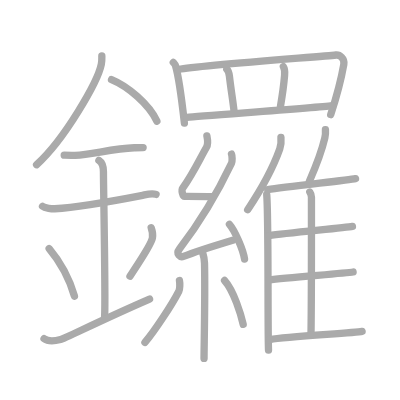
t = 0.00 s
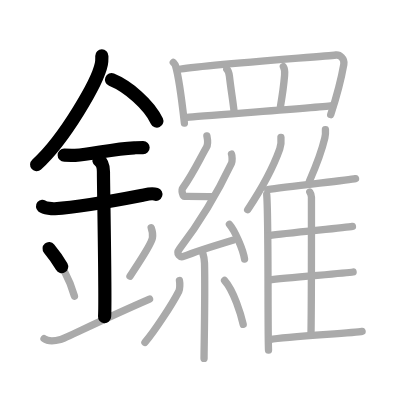
t = 5.40 s
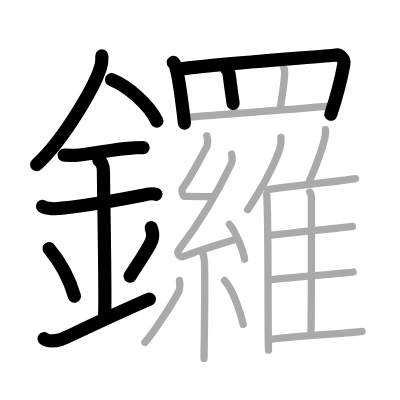
t = 10.80 s
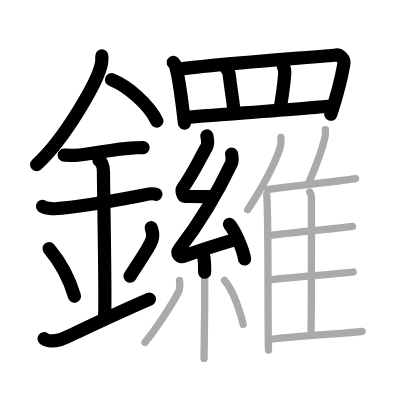
t = 16.20 s
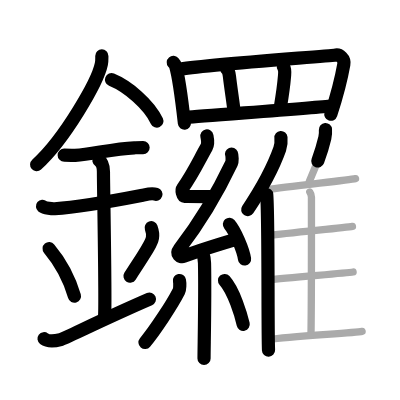
t = 21.60 s
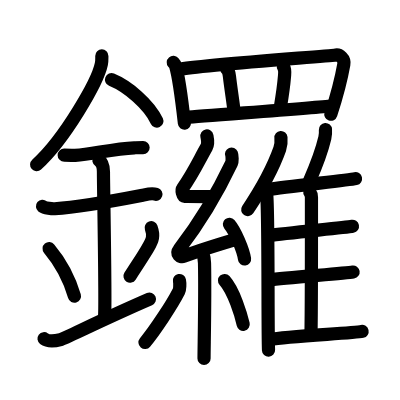
t = 27.00 s

The animated SVG that drew these frames (rendered in a browser with its animation timeline set to each time). Animation: 27 SMIL elements (animate=27); one cycle of 27.00 s.

<?xml version="1.0" standalone="no"?>
<!DOCTYPE svg PUBLIC "-//W3C//DTD SVG 1.1//EN"   "http://www.w3.org/Graphics/SVG/1.1/DTD/svg11.dtd">
<svg width="400px" height="400px"  version="1.1" xmlns="http://www.w3.org/2000/svg">
  <defs>
    <marker id="Triangle" viewBox="0 0 10 10" refX="0" refY="5" markerUnits="strokeWidth" markerWidth="3" style="stroke-opacity:0%;fill:#aaaaaa;" markerHeight="2" orient="auto">
      <path d="M 0 0 L 10 5 L 0 10 z" />
    </marker>
    
    <marker id="Arrow" viewBox="0 0 10 10" refX="5" refY="5" markerUnits="strokeWidth" markerWidth="1.8" style="stroke-opacity:0%;fill:#770000;" markerHeight="2" orient="auto">
      <path d="M 0 4 L 6 4 L 4 1 L 10 5 L 4 9 L 6 6 L 0 6 z" />
        <circle cx="5" cy="5" r="5" />
      </marker>
    
    <marker id="TriangleRed" viewBox="0 0 10 10" refX="0" refY="5" markerUnits="strokeWidth" markerWidth="3" style="stroke-opacity:0%;fill:#CC0000;" markerHeight="2" orient="auto">
      <path d="M 0 0 L 10 5 L 0 10 z" />
    </marker>
    
    <marker id="ArrowRed" viewBox="0 0 10 10" refX="5" refY="5" markerUnits="strokeWidth" markerWidth="1.8" style="stroke-opacity:0%;fill:#CC0000;" markerHeight="2" orient="auto">
      <path d="M 0 4 L 6 4 L 4 1 L 10 5 L 4 9 L 6 6 L 0 6 z" />
        <circle cx="5" cy="5" r="5" />
      </marker>
    
  </defs>
  
  <path style="fill:#ffffff; fill-opacity:100%; fill-rule:evenodd; stroke-width:0;" d="M 0 0 L 400px 0 L 400px 400px L 0 400px L 0 0" />

  <g transform="scale(3.6697247706422 3.6697247706422)">
<path style="fill:none; fill-opacity:0%; fill-rule:evenodd; stroke:#aaaaaa; stroke-opacity:100%; stroke-width: 1.5pt; stroke-linejoin:round; stroke-linecap:round;" d="M27.75 15.24c0 0.75 0.05 1.35-0.14 2.26c-0.95 4.71-9.94 20.41-17.64 27.38"></path>
<path style="fill:none; fill-opacity:0%; fill-rule:evenodd; stroke:#aaaaaa; stroke-opacity:100%; stroke-width: 1.5pt; stroke-linejoin:round; stroke-linecap:round;" d="M30.39 21.71C34.86 23.54 40.57 28.4 42.75 33"></path>
<path style="fill:none; fill-opacity:0%; fill-rule:evenodd; stroke:#aaaaaa; stroke-opacity:100%; stroke-width: 1.5pt; stroke-linejoin:round; stroke-linecap:round;" d="M17.5 42.28c1.68 0 2.44 0.11 2.98 0.07c4.84-0.37 10.42-1.82 16.12-2.08c0.82-0.04 1-0.06 2.4-0.06"></path>
<path style="fill:none; fill-opacity:0%; fill-rule:evenodd; stroke:#aaaaaa; stroke-opacity:100%; stroke-width: 1.5pt; stroke-linejoin:round; stroke-linecap:round;" d="M11.59 56.21c0.62 0.51 2.69 0.71 3.33 0.67c6.33-0.38 18.58-2.62 23.94-3.66c0.77-0.15 2.39-0.71 3.67-0.26"></path>
<path style="fill:none; fill-opacity:0%; fill-rule:evenodd; stroke:#aaaaaa; stroke-opacity:100%; stroke-width: 1.5pt; stroke-linejoin:round; stroke-linecap:round;" d="M26.95 43.69c1.24 0.78 1.24 2.52 1.24 3.14c0 4.35 0.62 35.13 0.31 39.48"></path>
<path style="fill:none; fill-opacity:0%; fill-rule:evenodd; stroke:#aaaaaa; stroke-opacity:100%; stroke-width: 1.5pt; stroke-linejoin:round; stroke-linecap:round;" d="M13.39 67.76c4.08 4.85 6.07 10.11 6.9 12.94"></path>
<path style="fill:none; fill-opacity:0%; fill-rule:evenodd; stroke:#aaaaaa; stroke-opacity:100%; stroke-width: 1.5pt; stroke-linejoin:round; stroke-linecap:round;" d="M41.2 62.05c0.3 0.84 0.46 2.06 0.34 2.76c-0.3 1.81-2.71 5.13-6.12 10.47"></path>
<path style="fill:none; fill-opacity:0%; fill-rule:evenodd; stroke:#aaaaaa; stroke-opacity:100%; stroke-width: 1.5pt; stroke-linejoin:round; stroke-linecap:round;" d="M12 92.29c1.25 0.94 2.75 0.7 4.5 0.24c1.29-0.35 11.25-5.4 24.25-11.03"></path>
<path style="fill:none; fill-opacity:0%; fill-rule:evenodd; stroke:#aaaaaa; stroke-opacity:100%; stroke-width: 1.5pt; stroke-linejoin:round; stroke-linecap:round;" d="M47.22 17.01c0.24 0.28 0.49 0.52 0.6 0.88c0.85 2.82 1.86 10.59 2.43 15.65"></path>
<path style="fill:none; fill-opacity:0%; fill-rule:evenodd; stroke:#aaaaaa; stroke-opacity:100%; stroke-width: 1.5pt; stroke-linejoin:round; stroke-linecap:round;" d="M48.74 18.92c5.37-1.1 39.92-3.56 42.77-3.93c1.04-0.14 2.46 0.95 2.18 2.54c-0.58 3.3-2.02 8.98-3.57 13.7"></path>
<path style="fill:none; fill-opacity:0%; fill-rule:evenodd; stroke:#aaaaaa; stroke-opacity:100%; stroke-width: 1.5pt; stroke-linejoin:round; stroke-linecap:round;" d="M61.81 18.85c0.44 0.4 0.61 1.06 0.71 1.92c0.38 3.38 1.14 8.03 1.27 9.72"></path>
<path style="fill:none; fill-opacity:0%; fill-rule:evenodd; stroke:#aaaaaa; stroke-opacity:100%; stroke-width: 1.5pt; stroke-linejoin:round; stroke-linecap:round;" d="M77.22 18.17c0.53 0.83 0.4 1.57 0.31 2.59c-0.31 3.66-0.87 6.85-1.12 8.31"></path>
<path style="fill:none; fill-opacity:0%; fill-rule:evenodd; stroke:#aaaaaa; stroke-opacity:100%; stroke-width: 1.5pt; stroke-linejoin:round; stroke-linecap:round;" d="M51.02 32c3.35-0.42 34.87-2.55 39.47-3.19"></path>
<path style="fill:none; fill-opacity:0%; fill-rule:evenodd; stroke:#aaaaaa; stroke-opacity:100%; stroke-width: 1.5pt; stroke-linejoin:round; stroke-linecap:round;" d="M56.38 37.05c0.22 1.09 0.45 2.09-0.11 3.08c-1.91 3.33-3.54 6.98-6.48 11.15c-0.41 0.58 0.01 2.22 0.5 2.22c2.71 0.01 5.21 0.01 7.6 0.1"></path>
<path style="fill:none; fill-opacity:0%; fill-rule:evenodd; stroke:#aaaaaa; stroke-opacity:100%; stroke-width: 1.5pt; stroke-linejoin:round; stroke-linecap:round;" d="M63.09 41.99c0.19 0.47 0.24 1.99 0 2.5c-3.75 7.88-9 16.59-14.15 23.29c-1.18 1.54 0.29 2.41 1.06 2.1c3.22-1.31 9.27-3.17 13.42-4.42"></path>
<path style="fill:none; fill-opacity:0%; fill-rule:evenodd; stroke:#aaaaaa; stroke-opacity:100%; stroke-width: 1.5pt; stroke-linejoin:round; stroke-linecap:round;" d="M62.52 61.13c1.45 1.67 3.75 6.86 4.12 9.46"></path>
<path style="fill:none; fill-opacity:0%; fill-rule:evenodd; stroke:#aaaaaa; stroke-opacity:100%; stroke-width: 1.5pt; stroke-linejoin:round; stroke-linecap:round;" d="M55.1 68.4c0.04 0.29 0.59 1.5 0.63 3.31c0.2 8.74-0.13 22.98-0.13 25.96"></path>
<path style="fill:none; fill-opacity:0%; fill-rule:evenodd; stroke:#aaaaaa; stroke-opacity:100%; stroke-width: 1.5pt; stroke-linejoin:round; stroke-linecap:round;" d="M48.9 76.44c0.16 0.79 0.13 2.35-0.16 2.91c-1.88 3.69-6.58 10.8-9.24 13.97"></path>
<path style="fill:none; fill-opacity:0%; fill-rule:evenodd; stroke:#aaaaaa; stroke-opacity:100%; stroke-width: 1.5pt; stroke-linejoin:round; stroke-linecap:round;" d="M61.19 76.44c2.54 2.82 4.49 9.38 5.08 11.95"></path>
<path style="fill:none; fill-opacity:0%; fill-rule:evenodd; stroke:#aaaaaa; stroke-opacity:100%; stroke-width: 1.5pt; stroke-linejoin:round; stroke-linecap:round;" d="M76.56 37.47c0.09 0.99-0.03 2.28-0.33 3.13c-1.92 5.4-4.35 9.97-8.74 16.54"></path>
<path style="fill:none; fill-opacity:0%; fill-rule:evenodd; stroke:#aaaaaa; stroke-opacity:100%; stroke-width: 1.5pt; stroke-linejoin:round; stroke-linecap:round;" d="M72.68 53c0.53 6.29 0.24 36.87 0.49 42.4"></path>
<path style="fill:none; fill-opacity:0%; fill-rule:evenodd; stroke:#aaaaaa; stroke-opacity:100%; stroke-width: 1.5pt; stroke-linejoin:round; stroke-linecap:round;" d="M88.68 35.31c0.05 0.72-0.01 1.67-0.16 2.28c-0.92 3.94-2.09 6.98-4.21 11.78"></path>
<path style="fill:none; fill-opacity:0%; fill-rule:evenodd; stroke:#aaaaaa; stroke-opacity:100%; stroke-width: 1.5pt; stroke-linejoin:round; stroke-linecap:round;" d="M72.95 51.67c5.07-0.9 21.75-2.51 23.93-3"></path>
<path style="fill:none; fill-opacity:0%; fill-rule:evenodd; stroke:#aaaaaa; stroke-opacity:100%; stroke-width: 1.5pt; stroke-linejoin:round; stroke-linecap:round;" d="M84.43 52.33c0.25 0.35 0.44 0.83 0.44 1.44c0 6.19 0.03 27.4-0.12 37.14"></path>
<path style="fill:none; fill-opacity:0%; fill-rule:evenodd; stroke:#aaaaaa; stroke-opacity:100%; stroke-width: 1.5pt; stroke-linejoin:round; stroke-linecap:round;" d="M73.36 64.2c4.78-0.74 20.63-2.12 22.68-2.52"></path>
<path style="fill:none; fill-opacity:0%; fill-rule:evenodd; stroke:#aaaaaa; stroke-opacity:100%; stroke-width: 1.5pt; stroke-linejoin:round; stroke-linecap:round;" d="M73.28 76.26c5.05-0.63 20.78-1.79 22.94-2.14"></path>
<path style="fill:none; fill-opacity:0%; fill-rule:evenodd; stroke:#aaaaaa; stroke-opacity:100%; stroke-width: 1.5pt; stroke-linejoin:round; stroke-linecap:round;" d="M73.55 92.52c5.07-0.9 22.95-1.72 25.12-2.21"></path>

<path style="fill:none; fill-opacity:0%; fill-rule:evenodd; stroke:#000000; stroke-opacity:100%; stroke-width: 2.7pt; stroke-linejoin:round; stroke-linecap:round;" d="M27.75 15.24c0 0.75 0.05 1.35-0.14 2.26c-0.95 4.71-9.94 20.41-17.64 27.38" pathLength="100" stroke-dashoffset="100" stroke-dasharray="100 105"><animate id="dashAnim1" attributeName="stroke-dashoffset" from="100" to="0" dur="1s" calcMode="linear" fill="freeze"/></path>
<path style="fill:none; fill-opacity:0%; fill-rule:evenodd; stroke:#000000; stroke-opacity:100%; stroke-width: 2.7pt; stroke-linejoin:round; stroke-linecap:round;" d="M30.39 21.71C34.86 23.54 40.57 28.4 42.75 33" pathLength="100" stroke-dashoffset="100" stroke-dasharray="100 105"><animate id="dashAnim2" attributeName="stroke-dashoffset" from="100" to="0" dur="1s" calcMode="linear" begin="dashAnim1.end" fill="freeze"/></path>
<path style="fill:none; fill-opacity:0%; fill-rule:evenodd; stroke:#000000; stroke-opacity:100%; stroke-width: 2.7pt; stroke-linejoin:round; stroke-linecap:round;" d="M17.5 42.28c1.68 0 2.44 0.11 2.98 0.07c4.84-0.37 10.42-1.82 16.12-2.08c0.82-0.04 1-0.06 2.4-0.06" pathLength="100" stroke-dashoffset="100" stroke-dasharray="100 105"><animate id="dashAnim3" attributeName="stroke-dashoffset" from="100" to="0" dur="1s" calcMode="linear" begin="dashAnim2.end" fill="freeze"/></path>
<path style="fill:none; fill-opacity:0%; fill-rule:evenodd; stroke:#000000; stroke-opacity:100%; stroke-width: 2.7pt; stroke-linejoin:round; stroke-linecap:round;" d="M11.59 56.21c0.62 0.51 2.69 0.71 3.33 0.67c6.33-0.38 18.58-2.62 23.94-3.66c0.77-0.15 2.39-0.71 3.67-0.26" pathLength="100" stroke-dashoffset="100" stroke-dasharray="100 105"><animate id="dashAnim4" attributeName="stroke-dashoffset" from="100" to="0" dur="1s" calcMode="linear" begin="dashAnim3.end" fill="freeze"/></path>
<path style="fill:none; fill-opacity:0%; fill-rule:evenodd; stroke:#000000; stroke-opacity:100%; stroke-width: 2.7pt; stroke-linejoin:round; stroke-linecap:round;" d="M26.95 43.69c1.24 0.78 1.24 2.52 1.24 3.14c0 4.35 0.62 35.13 0.31 39.48" pathLength="100" stroke-dashoffset="100" stroke-dasharray="100 105"><animate id="dashAnim5" attributeName="stroke-dashoffset" from="100" to="0" dur="1s" calcMode="linear" begin="dashAnim4.end" fill="freeze"/></path>
<path style="fill:none; fill-opacity:0%; fill-rule:evenodd; stroke:#000000; stroke-opacity:100%; stroke-width: 2.7pt; stroke-linejoin:round; stroke-linecap:round;" d="M13.39 67.76c4.08 4.85 6.07 10.11 6.9 12.94" pathLength="100" stroke-dashoffset="100" stroke-dasharray="100 105"><animate id="dashAnim6" attributeName="stroke-dashoffset" from="100" to="0" dur="1s" calcMode="linear" begin="dashAnim5.end" fill="freeze"/></path>
<path style="fill:none; fill-opacity:0%; fill-rule:evenodd; stroke:#000000; stroke-opacity:100%; stroke-width: 2.7pt; stroke-linejoin:round; stroke-linecap:round;" d="M41.2 62.05c0.3 0.84 0.46 2.06 0.34 2.76c-0.3 1.81-2.71 5.13-6.12 10.47" pathLength="100" stroke-dashoffset="100" stroke-dasharray="100 105"><animate id="dashAnim7" attributeName="stroke-dashoffset" from="100" to="0" dur="1s" calcMode="linear" begin="dashAnim6.end" fill="freeze"/></path>
<path style="fill:none; fill-opacity:0%; fill-rule:evenodd; stroke:#000000; stroke-opacity:100%; stroke-width: 2.7pt; stroke-linejoin:round; stroke-linecap:round;" d="M12 92.29c1.25 0.94 2.75 0.7 4.5 0.24c1.29-0.35 11.25-5.4 24.25-11.03" pathLength="100" stroke-dashoffset="100" stroke-dasharray="100 105"><animate id="dashAnim8" attributeName="stroke-dashoffset" from="100" to="0" dur="1s" calcMode="linear" begin="dashAnim7.end" fill="freeze"/></path>
<path style="fill:none; fill-opacity:0%; fill-rule:evenodd; stroke:#000000; stroke-opacity:100%; stroke-width: 2.7pt; stroke-linejoin:round; stroke-linecap:round;" d="M47.22 17.01c0.24 0.28 0.49 0.52 0.6 0.88c0.85 2.82 1.86 10.59 2.43 15.65" pathLength="100" stroke-dashoffset="100" stroke-dasharray="100 105"><animate id="dashAnim9" attributeName="stroke-dashoffset" from="100" to="0" dur="1s" calcMode="linear" begin="dashAnim8.end" fill="freeze"/></path>
<path style="fill:none; fill-opacity:0%; fill-rule:evenodd; stroke:#000000; stroke-opacity:100%; stroke-width: 2.7pt; stroke-linejoin:round; stroke-linecap:round;" d="M48.74 18.92c5.37-1.1 39.92-3.56 42.77-3.93c1.04-0.14 2.46 0.95 2.18 2.54c-0.58 3.3-2.02 8.98-3.57 13.7" pathLength="100" stroke-dashoffset="100" stroke-dasharray="100 105"><animate id="dashAnim10" attributeName="stroke-dashoffset" from="100" to="0" dur="1s" calcMode="linear" begin="dashAnim9.end" fill="freeze"/></path>
<path style="fill:none; fill-opacity:0%; fill-rule:evenodd; stroke:#000000; stroke-opacity:100%; stroke-width: 2.7pt; stroke-linejoin:round; stroke-linecap:round;" d="M61.81 18.85c0.44 0.4 0.61 1.06 0.71 1.92c0.38 3.38 1.14 8.03 1.27 9.72" pathLength="100" stroke-dashoffset="100" stroke-dasharray="100 105"><animate id="dashAnim11" attributeName="stroke-dashoffset" from="100" to="0" dur="1s" calcMode="linear" begin="dashAnim10.end" fill="freeze"/></path>
<path style="fill:none; fill-opacity:0%; fill-rule:evenodd; stroke:#000000; stroke-opacity:100%; stroke-width: 2.7pt; stroke-linejoin:round; stroke-linecap:round;" d="M77.22 18.17c0.53 0.83 0.4 1.57 0.31 2.59c-0.31 3.66-0.87 6.85-1.12 8.31" pathLength="100" stroke-dashoffset="100" stroke-dasharray="100 105"><animate id="dashAnim12" attributeName="stroke-dashoffset" from="100" to="0" dur="1s" calcMode="linear" begin="dashAnim11.end" fill="freeze"/></path>
<path style="fill:none; fill-opacity:0%; fill-rule:evenodd; stroke:#000000; stroke-opacity:100%; stroke-width: 2.7pt; stroke-linejoin:round; stroke-linecap:round;" d="M51.02 32c3.35-0.42 34.87-2.55 39.47-3.19" pathLength="100" stroke-dashoffset="100" stroke-dasharray="100 105"><animate id="dashAnim13" attributeName="stroke-dashoffset" from="100" to="0" dur="1s" calcMode="linear" begin="dashAnim12.end" fill="freeze"/></path>
<path style="fill:none; fill-opacity:0%; fill-rule:evenodd; stroke:#000000; stroke-opacity:100%; stroke-width: 2.7pt; stroke-linejoin:round; stroke-linecap:round;" d="M56.38 37.05c0.22 1.09 0.45 2.09-0.11 3.08c-1.91 3.33-3.54 6.98-6.48 11.15c-0.41 0.58 0.01 2.22 0.5 2.22c2.71 0.01 5.21 0.01 7.6 0.1" pathLength="100" stroke-dashoffset="100" stroke-dasharray="100 105"><animate id="dashAnim14" attributeName="stroke-dashoffset" from="100" to="0" dur="1s" calcMode="linear" begin="dashAnim13.end" fill="freeze"/></path>
<path style="fill:none; fill-opacity:0%; fill-rule:evenodd; stroke:#000000; stroke-opacity:100%; stroke-width: 2.7pt; stroke-linejoin:round; stroke-linecap:round;" d="M63.09 41.99c0.19 0.47 0.24 1.99 0 2.5c-3.75 7.88-9 16.59-14.15 23.29c-1.18 1.54 0.29 2.41 1.06 2.1c3.22-1.31 9.27-3.17 13.42-4.42" pathLength="100" stroke-dashoffset="100" stroke-dasharray="100 105"><animate id="dashAnim15" attributeName="stroke-dashoffset" from="100" to="0" dur="1s" calcMode="linear" begin="dashAnim14.end" fill="freeze"/></path>
<path style="fill:none; fill-opacity:0%; fill-rule:evenodd; stroke:#000000; stroke-opacity:100%; stroke-width: 2.7pt; stroke-linejoin:round; stroke-linecap:round;" d="M62.52 61.13c1.45 1.67 3.75 6.86 4.12 9.46" pathLength="100" stroke-dashoffset="100" stroke-dasharray="100 105"><animate id="dashAnim16" attributeName="stroke-dashoffset" from="100" to="0" dur="1s" calcMode="linear" begin="dashAnim15.end" fill="freeze"/></path>
<path style="fill:none; fill-opacity:0%; fill-rule:evenodd; stroke:#000000; stroke-opacity:100%; stroke-width: 2.7pt; stroke-linejoin:round; stroke-linecap:round;" d="M55.1 68.4c0.04 0.29 0.59 1.5 0.63 3.31c0.2 8.74-0.13 22.98-0.13 25.96" pathLength="100" stroke-dashoffset="100" stroke-dasharray="100 105"><animate id="dashAnim17" attributeName="stroke-dashoffset" from="100" to="0" dur="1s" calcMode="linear" begin="dashAnim16.end" fill="freeze"/></path>
<path style="fill:none; fill-opacity:0%; fill-rule:evenodd; stroke:#000000; stroke-opacity:100%; stroke-width: 2.7pt; stroke-linejoin:round; stroke-linecap:round;" d="M48.9 76.44c0.16 0.79 0.13 2.35-0.16 2.91c-1.88 3.69-6.58 10.8-9.24 13.97" pathLength="100" stroke-dashoffset="100" stroke-dasharray="100 105"><animate id="dashAnim18" attributeName="stroke-dashoffset" from="100" to="0" dur="1s" calcMode="linear" begin="dashAnim17.end" fill="freeze"/></path>
<path style="fill:none; fill-opacity:0%; fill-rule:evenodd; stroke:#000000; stroke-opacity:100%; stroke-width: 2.7pt; stroke-linejoin:round; stroke-linecap:round;" d="M61.19 76.44c2.54 2.82 4.49 9.38 5.08 11.95" pathLength="100" stroke-dashoffset="100" stroke-dasharray="100 105"><animate id="dashAnim19" attributeName="stroke-dashoffset" from="100" to="0" dur="1s" calcMode="linear" begin="dashAnim18.end" fill="freeze"/></path>
<path style="fill:none; fill-opacity:0%; fill-rule:evenodd; stroke:#000000; stroke-opacity:100%; stroke-width: 2.7pt; stroke-linejoin:round; stroke-linecap:round;" d="M76.56 37.47c0.09 0.99-0.03 2.28-0.33 3.13c-1.92 5.4-4.35 9.97-8.74 16.54" pathLength="100" stroke-dashoffset="100" stroke-dasharray="100 105"><animate id="dashAnim20" attributeName="stroke-dashoffset" from="100" to="0" dur="1s" calcMode="linear" begin="dashAnim19.end" fill="freeze"/></path>
<path style="fill:none; fill-opacity:0%; fill-rule:evenodd; stroke:#000000; stroke-opacity:100%; stroke-width: 2.7pt; stroke-linejoin:round; stroke-linecap:round;" d="M72.68 53c0.53 6.29 0.24 36.87 0.49 42.4" pathLength="100" stroke-dashoffset="100" stroke-dasharray="100 105"><animate id="dashAnim21" attributeName="stroke-dashoffset" from="100" to="0" dur="1s" calcMode="linear" begin="dashAnim20.end" fill="freeze"/></path>
<path style="fill:none; fill-opacity:0%; fill-rule:evenodd; stroke:#000000; stroke-opacity:100%; stroke-width: 2.7pt; stroke-linejoin:round; stroke-linecap:round;" d="M88.68 35.31c0.05 0.72-0.01 1.67-0.16 2.28c-0.92 3.94-2.09 6.98-4.21 11.78" pathLength="100" stroke-dashoffset="100" stroke-dasharray="100 105"><animate id="dashAnim22" attributeName="stroke-dashoffset" from="100" to="0" dur="1s" calcMode="linear" begin="dashAnim21.end" fill="freeze"/></path>
<path style="fill:none; fill-opacity:0%; fill-rule:evenodd; stroke:#000000; stroke-opacity:100%; stroke-width: 2.7pt; stroke-linejoin:round; stroke-linecap:round;" d="M72.95 51.67c5.07-0.9 21.75-2.51 23.93-3" pathLength="100" stroke-dashoffset="100" stroke-dasharray="100 105"><animate id="dashAnim23" attributeName="stroke-dashoffset" from="100" to="0" dur="1s" calcMode="linear" begin="dashAnim22.end" fill="freeze"/></path>
<path style="fill:none; fill-opacity:0%; fill-rule:evenodd; stroke:#000000; stroke-opacity:100%; stroke-width: 2.7pt; stroke-linejoin:round; stroke-linecap:round;" d="M84.43 52.33c0.25 0.35 0.44 0.83 0.44 1.44c0 6.19 0.03 27.4-0.12 37.14" pathLength="100" stroke-dashoffset="100" stroke-dasharray="100 105"><animate id="dashAnim24" attributeName="stroke-dashoffset" from="100" to="0" dur="1s" calcMode="linear" begin="dashAnim23.end" fill="freeze"/></path>
<path style="fill:none; fill-opacity:0%; fill-rule:evenodd; stroke:#000000; stroke-opacity:100%; stroke-width: 2.7pt; stroke-linejoin:round; stroke-linecap:round;" d="M73.36 64.2c4.78-0.74 20.63-2.12 22.68-2.52" pathLength="100" stroke-dashoffset="100" stroke-dasharray="100 105"><animate id="dashAnim25" attributeName="stroke-dashoffset" from="100" to="0" dur="1s" calcMode="linear" begin="dashAnim24.end" fill="freeze"/></path>
<path style="fill:none; fill-opacity:0%; fill-rule:evenodd; stroke:#000000; stroke-opacity:100%; stroke-width: 2.7pt; stroke-linejoin:round; stroke-linecap:round;" d="M73.28 76.26c5.05-0.63 20.78-1.79 22.94-2.14" pathLength="100" stroke-dashoffset="100" stroke-dasharray="100 105"><animate id="dashAnim26" attributeName="stroke-dashoffset" from="100" to="0" dur="1s" calcMode="linear" begin="dashAnim25.end" fill="freeze"/></path>
<path style="fill:none; fill-opacity:0%; fill-rule:evenodd; stroke:#000000; stroke-opacity:100%; stroke-width: 2.7pt; stroke-linejoin:round; stroke-linecap:round;" d="M73.55 92.52c5.07-0.9 22.95-1.72 25.12-2.21" pathLength="100" stroke-dashoffset="100" stroke-dasharray="100 105"><animate id="dashAnim27" attributeName="stroke-dashoffset" from="100" to="0" dur="1s" calcMode="linear" begin="dashAnim26.end" fill="freeze"/></path>

</g>

</svg>  
          
